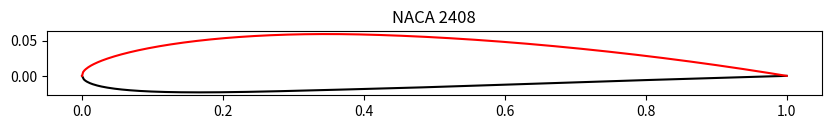

Python code for this plot: (Note: this script raises an exception after producing the figure.)
import numpy as np
import matplotlib.pyplot as plt
import math

def naca4(name,grid_points,closed=True):
    '''
    Parameters
    ----------
    name : String
        name of the airfoil
    grid_points : int
        number of points to consider on the X-axis
    closed : bool, optional
        To define if the trailing edge is closed or not. The default is True.

    Returns
    -------
    4 values: x_upper, y_upper, x_lower, y_lower
    '''
    
    # parameters defining an airfoil
    M = float(name[0])/100      # max camber as percentage of chord 
    P = float(name[1])/10       # position of max camber as a tenth of chord
    T = float(name[2:])/100     # max thickness as percent of chord

    # constants 
    a0 = 0.2969
    a1 = -0.1260
    a2 = -0.3516
    a3 = 0.2843
    
    if not closed:
        a4 = -0.1015
    else:
        a4 = -0.1036 # for closed trailing edge
    
    #grid
    x = np.linspace(0,1,grid_points)
    
    # Camber and gradient 
    y_camber = np.zeros(grid_points)
    dyc_dx = np.zeros(grid_points)
    theta = np.zeros(grid_points)
    
    # thickness distribution
    yt = (T*5)*(a0*np.sqrt(x) + a1*(x) + a2*(x)**2 + a3*(x)**3 + a4*(x)**4)
    
    if P==0:
        xu = x
        xl = x
        yu = yt
        yl = -yt
    else:
        for i in range(grid_points):
            if x[i]>=0 and x[i]<P:
                y_camber[i] = (M/P**2)*(2*P*x[i]-x[i]**2)                 # lower than P and greater than 0
                dyc_dx[i] = ((2*M)/(P**2))*(P-x[i])
            elif x[i]>=P and x[i]<=1:                                           
                y_camber[i] = (M/(1-P)**2)*(1-2*P+ 2*P*x[i] - x[i]**2)    # greater than or equal to P and lesser than or equal to 1
                dyc_dx[i] = ((2*M)/(1-P)**2)*(P-x[i])                          
        
            theta[i] = math.atan(dyc_dx[i])
    
        # upper surface 
        xu = x - yt*np.sin(theta)
        yu = y_camber + yt*np.cos(theta)
        
        # lower surface
        xl = x + yt*np.sin(theta)
        yl = y_camber - yt*np.cos(theta)

    return xu,yu,xl,yl 
    
def naca5(name,grid_points,closed=True):
    '''
    Parameters
    ----------
    name : string
        name of the airfoil
    grid_points : int
        number of points to consider on the X-axis
    closed : bool, optional
        To define if the trailing edge is closed or not. The default is True.

    Returns
    -------
    4 values: x_upper, y_upper, x_lower, y_lower
    '''    
    
    # constants 
    a0 = 0.2969
    a1 = -0.1260
    a2 = -0.3516
    a3 = 0.2843
    
    if not closed:
        a4 = -0.1015
    else:
        a4 = -0.1036 # for closed trailing edge
    
    #Airfoil Parameters
    cld = int(name[0])*(1.5)/10.0            # First digit is the design lift coefficient in tenths when multiplied by 3/2.
    p = 0.5*int(name[1:3])/100.0             # The next two digits, when divided by 2, give the position of the maximum camber (p) in tenths of chord.
    t = int(name[3:])/100.0                  # The final two digits indicate the maximum thickness (t) in percentage of chord.
    
    P = np.array([0.05,0.1,0.15,0.2,0.25])
    M = np.array([0.0580,0.1260,0.2025,0.2900,0.3910])
    K = np.array([361.4,51.64,15.957,6.643,3.230])
    
    m = np.interp(p,P,M)
    k1 = np.interp(p,P,K)
    
    #grid
    x = np.linspace(0,1,grid_points) 
    
    # thickness distribution
    yt = (t*5)*(a0*np.sqrt(x) + a1*(x) + a2*(x)**2 + a3*(x)**3 + a4*(x)**4)
    
    # Camber and gradient 
    y_camber = np.zeros(grid_points)
    dyc_dx = np.zeros(grid_points)
    theta = np.zeros(grid_points)
    
    if p==0:
        xu = x
        xl = x
        yu = yt
        yl = -yt
    else:
        for i in range(grid_points):
            if x[i]>=0 and x[i]<p:
                y_camber[i] = (k1/6)*((x[i])**3 - 3*m*(x[i])**2 + m**2*(3-m)*(x[i]))             # lower than P and greater than 0
                dyc_dx[i] = (k1/6)*(3*(x[i])**2 - 6*m*(x[i]) + m**2*(3-m))
            elif x[i]>=p and x[i]<=1:                                           
                y_camber[i] = ((k1*m**3)/6)*(1-(x[i]))     # greater than or equal to P and lesser than or equal to 1
                dyc_dx[i] = (-k1*m**3)/6                     
    
        y_camber = (cld/0.3) * y_camber
        dyc_dx = (cld/0.3) * dyc_dx
        theta = [math.atan(dyc_dx[i]) for i in range(dyc_dx.shape[0])]
        
        # upper surface 
        xu = x - yt*np.sin(theta)
        yu = y_camber + yt*np.cos(theta)
        
        # lower surface
        xl = x + yt*np.sin(theta)
        yl = y_camber - yt*np.cos(theta)

    return xu,yu,xl,yl
    
def generate_airfoil(number,gridpoints,closed=False,visualize=True):
     '''
     Generates the coordinates for the Airfoil.
     If visualize is TRUE: will draw the Airofoil on a graph and display it
    
        Returns
        -------
        4 values: x_upper, y_upper, x_lower, y_lower
        
        '''
    
     if len(number)==4:
        xu,yu,xl,yl= naca4(nameNACA,gridpoints,closed)
        if visualize:
            plt.figure(figsize=(10,10))
            plt.plot(xl,yl,'k-')
            plt.plot(xu,yu,'r-')
            plt.title("NACA %d"%int(number))
            plt.gca().set_aspect('equal')
            plt.grid(b=True)
            plt.show()
        return xu,yu,xl,yl
     else:
        xu,yu,xl,yl= naca5(nameNACA,gridpoints,closed)
        if visualize:
            plt.figure(figsize=(10,10))
            plt.plot(xl,yl,'k-')
            plt.plot(xu,yu,'r-')
            plt.title("NACA %d"%int(number))
            plt.gca().set_aspect('equal')
            plt.grid(b=True)
            plt.show()
        return xu,yu,xl,yl

if __name__=="__main__":
    nameNACA = '2408'
    grid_points = 500
    generate_airfoil(nameNACA,grid_points,closed=True)
